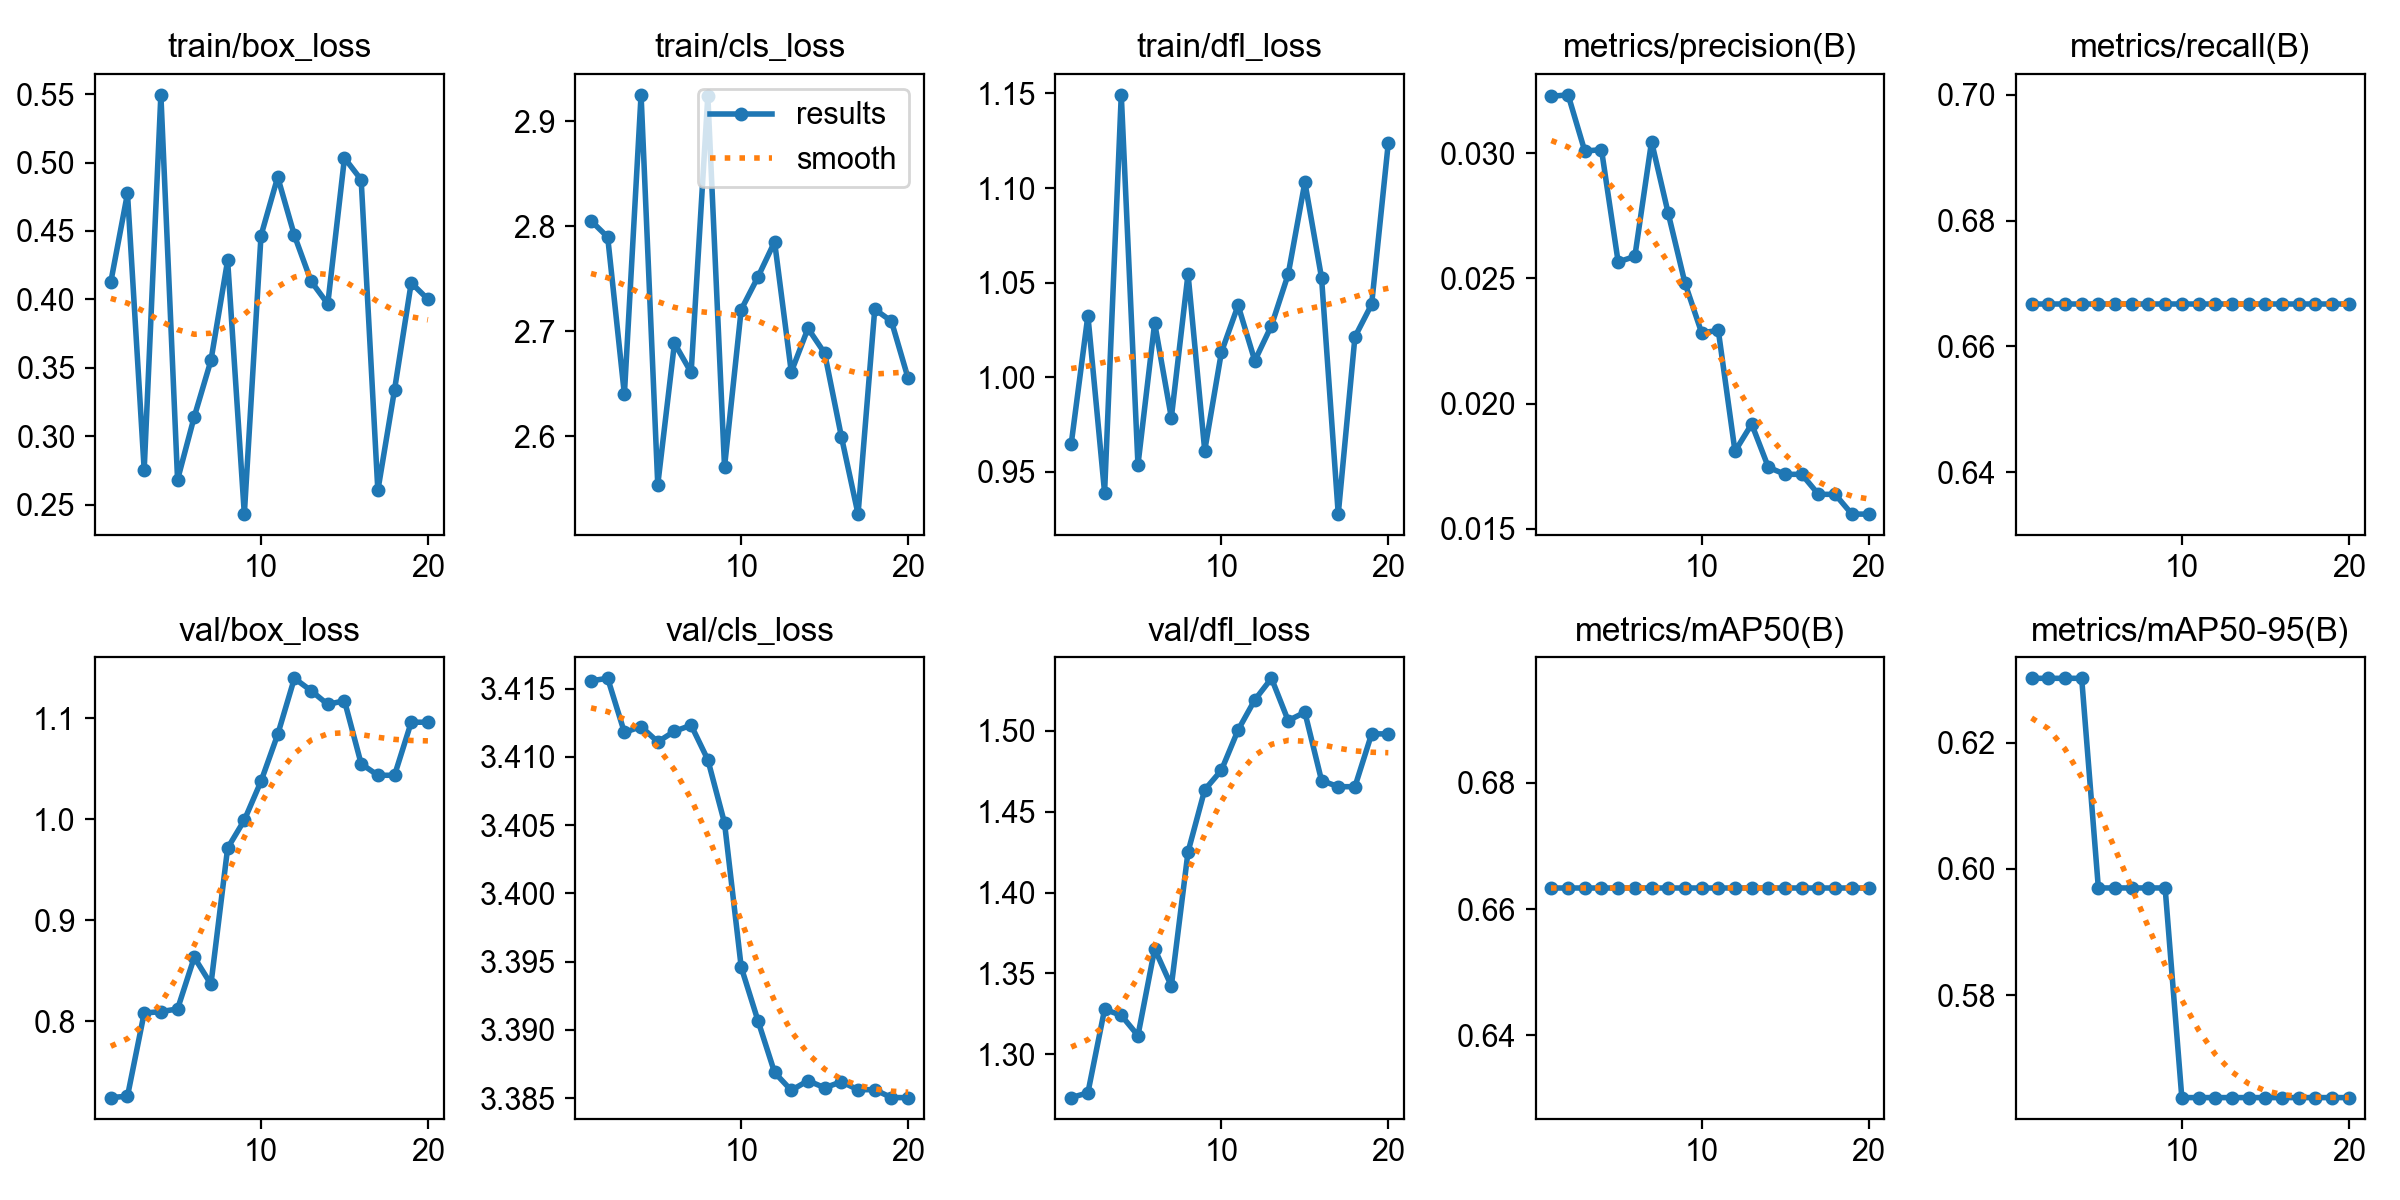

Values plotted in this chart, from the file beside it:
epoch, time, train/box_loss, train/cls_loss, train/dfl_loss, metrics/precision(B), metrics/recall(B), metrics/mAP50(B), metrics/mAP50-95(B), val/box_loss, val/cls_loss, val/dfl_loss, lr/pg0, lr/pg1, lr/pg2
1, 0.7242, 0.4127, 2.805, 0.9647, 0.03228, 0.6667, 0.6633, 0.6302, 0.7242, 3.416, 1.273, 0, 0, 0
2, 1.19, 0.4775, 2.79, 1.033, 0.03234, 0.6667, 0.6633, 0.6302, 0.7256, 3.416, 1.276, 5.58894e-06, 5.58894e-06, 5.58894e-06
3, 1.806, 0.2755, 2.64, 0.939, 0.03009, 0.6667, 0.6633, 0.6302, 0.808, 3.412, 1.328, 1.05958e-05, 1.05958e-05, 1.05958e-05
4, 2.434, 0.5494, 2.925, 1.149, 0.03015, 0.6667, 0.6633, 0.6302, 0.8095, 3.412, 1.324, 1.50205e-05, 1.50205e-05, 1.50205e-05
5, 3.008, 0.2683, 2.554, 0.9537, 0.02566, 0.6667, 0.6633, 0.597, 0.8121, 3.411, 1.312, 1.8863e-05, 1.8863e-05, 1.8863e-05
6, 3.591, 0.3143, 2.689, 1.029, 0.02588, 0.6667, 0.6633, 0.597, 0.8632, 3.412, 1.365, 2.21235e-05, 2.21235e-05, 2.21235e-05
7, 4.168, 0.3554, 2.661, 0.9786, 0.03047, 0.6667, 0.6633, 0.597, 0.8366, 3.412, 1.342, 2.48018e-05, 2.48018e-05, 2.48018e-05
8, 4.799, 0.4285, 2.924, 1.055, 0.0276, 0.6667, 0.6633, 0.597, 0.9715, 3.41, 1.425, 2.68981e-05, 2.68981e-05, 2.68981e-05
9, 5.361, 0.2432, 2.571, 0.9612, 0.02482, 0.6667, 0.6633, 0.597, 0.9992, 3.405, 1.464, 2.84122e-05, 2.84122e-05, 2.84122e-05
10, 6.539, 0.4466, 2.721, 1.013, 0.02283, 0.6667, 0.6633, 0.5638, 1.038, 3.395, 1.476, 2.93441e-05, 2.93441e-05, 2.93441e-05
11, 7.685, 0.4893, 2.752, 1.038, 0.02292, 0.6667, 0.6633, 0.5638, 1.084, 3.391, 1.501, 2.9694e-05, 2.9694e-05, 2.9694e-05
12, 8.783, 0.4468, 2.785, 1.009, 0.01809, 0.6667, 0.6633, 0.5638, 1.14, 3.387, 1.519, 2.94617e-05, 2.94617e-05, 2.94617e-05
13, 9.314, 0.4133, 2.661, 1.027, 0.01918, 0.6667, 0.6633, 0.5638, 1.127, 3.386, 1.532, 2.86474e-05, 2.86474e-05, 2.86474e-05
14, 9.85, 0.3967, 2.703, 1.054, 0.01745, 0.6667, 0.6633, 0.5638, 1.114, 3.386, 1.506, 2.72509e-05, 2.72509e-05, 2.72509e-05
15, 10.35, 0.5033, 2.679, 1.103, 0.01717, 0.6667, 0.6633, 0.5638, 1.118, 3.386, 1.511, 2.52722e-05, 2.52722e-05, 2.52722e-05
16, 10.84, 0.4874, 2.6, 1.053, 0.01717, 0.6667, 0.6633, 0.5638, 1.055, 3.386, 1.469, 2.27115e-05, 2.27115e-05, 2.27115e-05
17, 11.33, 0.2605, 2.526, 0.9276, 0.01637, 0.6667, 0.6633, 0.5638, 1.044, 3.386, 1.465, 1.95686e-05, 1.95686e-05, 1.95686e-05
18, 11.79, 0.334, 2.721, 1.021, 0.01637, 0.6667, 0.6633, 0.5638, 1.044, 3.386, 1.465, 1.58437e-05, 1.58437e-05, 1.58437e-05
19, 12.28, 0.4121, 2.71, 1.039, 0.01558, 0.6667, 0.6633, 0.5638, 1.096, 3.385, 1.498, 1.15366e-05, 1.15366e-05, 1.15366e-05
20, 12.8, 0.4001, 2.655, 1.124, 0.01558, 0.6667, 0.6633, 0.5638, 1.096, 3.385, 1.498, 6.64734e-06, 6.64734e-06, 6.64734e-06
